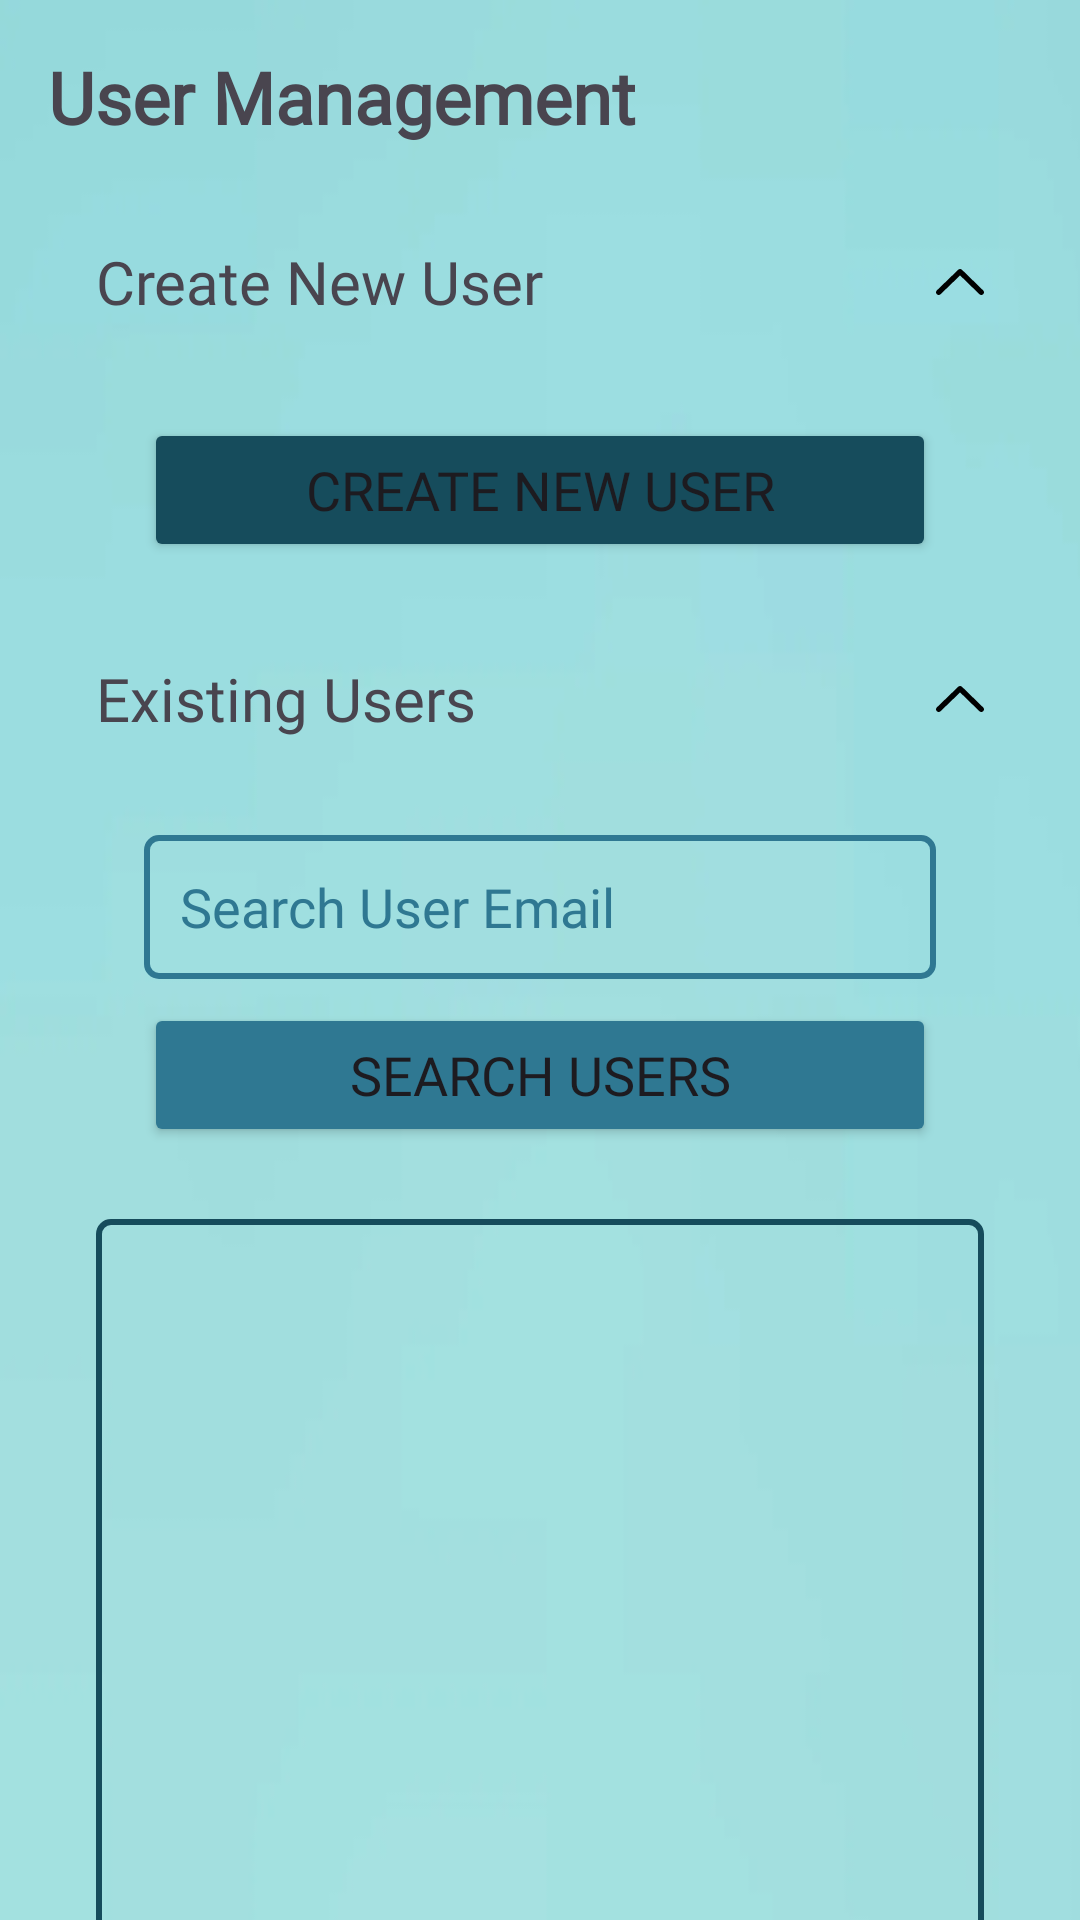

Here is an Android app screen rendered from its layout file. Give the layout XML and the strings, colors and styles it references.
<!-- AndroidManifest.xml: application theme Theme.SwiftEx -->
<!-- res/layout/fragment_admin_user_management.xml -->
<?xml version="1.0" encoding="utf-8"?>
<androidx.core.widget.NestedScrollView xmlns:android="http://schemas.android.com/apk/res/android"
    xmlns:app="http://schemas.android.com/apk/res-auto"
    xmlns:tools="http://schemas.android.com/tools"
    android:id="@+id/nested_scroll"
    android:layout_width="match_parent"
    android:layout_height="match_parent"
    android:fillViewport="true"
    tools:context=".admin.account_management.AdminUserManagementFragment">
    <androidx.constraintlayout.widget.ConstraintLayout
        android:id="@+id/adminUserManagementConstraintLayout"
        android:layout_width="match_parent"
        android:layout_height="wrap_content"
        android:background="@drawable/cover_blue"
        tools:context=".admin.account_management.AdminUserManagementFragment">

        

        <TextView
            android:id="@+id/userManagementTextView"
            android:layout_width="0dp"
            android:layout_height="wrap_content"
            android:layout_marginStart="16dp"
            android:layout_marginTop="16dp"
            android:layout_marginEnd="16dp"
            android:fontFamily="@font/lato"
            android:text="@string/button_uam"
            android:textSize="24sp"
            android:textStyle="bold"
            app:layout_constraintEnd_toEndOf="parent"
            app:layout_constraintStart_toStartOf="parent"
            app:layout_constraintTop_toTopOf="parent" />

        <TextView
            android:id="@+id/adminManagementCreateNewUserTextView"
            android:layout_width="0dp"
            android:layout_height="wrap_content"
            android:layout_marginStart="16dp"
            android:layout_marginTop="32dp"
            android:layout_marginEnd="32dp"
            android:fontFamily="@font/lato"
            android:text="@string/admin_user_management_new_user"
            android:textSize="20sp"
            app:layout_constraintEnd_toEndOf="@+id/userManagementTextView"
            app:layout_constraintStart_toStartOf="@+id/userManagementTextView"
            app:layout_constraintTop_toBottomOf="@+id/userManagementTextView" />

        <Button
            android:id="@+id/adminManagementCreateNewUserButton"
            android:layout_width="0dp"
            android:layout_height="wrap_content"
            android:layout_marginStart="32dp"
            android:layout_marginTop="32dp"
            android:layout_marginEnd="32dp"
            android:backgroundTint="@color/bluegreen"
            android:fontFamily="@font/lato"
            android:text="@string/admin_user_management_new_user"
            android:textSize="18sp"
            app:cornerRadius="8dp"
            app:layout_constraintEnd_toEndOf="@+id/userManagementTextView"
            app:layout_constraintStart_toStartOf="@+id/userManagementTextView"
            app:layout_constraintTop_toBottomOf="@+id/adminManagementCreateNewUserTextView" />

        <androidx.constraintlayout.widget.ConstraintLayout
            android:id="@+id/userManagementCreateFillerConstraint"
            android:layout_width="0dp"
            android:layout_height="32dp"
            app:layout_constraintEnd_toEndOf="parent"
            app:layout_constraintStart_toStartOf="parent"
            app:layout_constraintTop_toBottomOf="@+id/adminManagementCreateNewUserButton">

        </androidx.constraintlayout.widget.ConstraintLayout>

        <TextView
            android:id="@+id/adminManagementExistingUserTextView"
            android:layout_width="0dp"
            android:layout_height="wrap_content"
            android:fontFamily="@font/lato"
            android:text="@string/admin_user_management_existing_user"
            android:textSize="20sp"
            app:layout_constraintEnd_toEndOf="@+id/adminManagementCreateNewUserTextView"
            app:layout_constraintStart_toStartOf="@+id/adminManagementCreateNewUserTextView"
            app:layout_constraintTop_toBottomOf="@+id/userManagementCreateFillerConstraint" />

        <ImageView
            android:id="@+id/adminManagementCreateUserCollapsible"
            android:layout_width="0dp"
            android:layout_height="0dp"
            android:layout_marginEnd="16dp"
            android:src="@drawable/ic_arrow_up"
            app:layout_constraintBottom_toBottomOf="@+id/adminManagementCreateNewUserTextView"
            app:layout_constraintEnd_toEndOf="@+id/userManagementTextView"
            app:layout_constraintStart_toEndOf="@+id/adminManagementCreateNewUserTextView"
            app:layout_constraintTop_toTopOf="@+id/adminManagementCreateNewUserTextView" />

        <ImageView
            android:id="@+id/adminManagementExistingUsersCollapsible"
            android:layout_width="0dp"
            android:layout_height="0dp"
            android:layout_marginEnd="16dp"
            android:src="@drawable/ic_arrow_up"
            app:layout_constraintBottom_toBottomOf="@+id/adminManagementExistingUserTextView"
            app:layout_constraintEnd_toEndOf="@+id/userManagementTextView"
            app:layout_constraintStart_toEndOf="@+id/adminManagementExistingUserTextView"
            app:layout_constraintTop_toTopOf="@+id/adminManagementExistingUserTextView" />

        <androidx.constraintlayout.widget.ConstraintLayout
            android:id="@+id/existingUsersFillerConstraintLayout"
            android:layout_width="0dp"
            android:layout_height="32dp"
            app:layout_constraintEnd_toEndOf="parent"
            app:layout_constraintStart_toStartOf="parent"
            app:layout_constraintTop_toBottomOf="@+id/adminManagementExistingUserTextView">

        </androidx.constraintlayout.widget.ConstraintLayout>

        <androidx.constraintlayout.widget.ConstraintLayout
            android:id="@+id/adminManagementExistingUserConstraintLayout"
            android:layout_width="0dp"
            android:layout_height="wrap_content"
            android:layout_marginBottom="32dp"
            app:layout_constraintBottom_toBottomOf="parent"
            app:layout_constraintEnd_toEndOf="parent"
            app:layout_constraintStart_toStartOf="parent"
            app:layout_constraintTop_toBottomOf="@+id/existingUsersFillerConstraintLayout">

            <androidx.recyclerview.widget.RecyclerView
                android:id="@+id/adminManagementExistingUsersRecycleView"
                android:layout_width="0dp"
                android:layout_height="400dp"
                android:layout_marginStart="32dp"
                android:layout_marginTop="24dp"
                android:layout_marginEnd="32dp"
                android:background="@drawable/edit_text_border"
                android:backgroundTint="@color/bluegreen"
                android:padding="3dp"
                app:layout_constraintEnd_toEndOf="parent"
                app:layout_constraintStart_toStartOf="parent"
                app:layout_constraintTop_toBottomOf="@+id/searchUserButton" />

            <EditText
                android:id="@+id/searchUserEditText"
                android:layout_width="0dp"
                android:layout_height="48dp"
                android:layout_marginStart="48dp"
                android:layout_marginEnd="48dp"
                android:background="@drawable/edit_text_border"
                android:backgroundTint="@color/lightbluegreen"
                android:ems="10"
                android:fontFamily="@font/lato"
                android:hint="@string/company_search_new_staff"
                android:inputType="text"
                android:padding="12dp"
                android:textColor="@color/bluegreen"
                android:textColorHint="@color/lightbluegreen"
                app:layout_constraintEnd_toEndOf="parent"
                app:layout_constraintStart_toStartOf="parent"
                app:layout_constraintTop_toTopOf="parent" />

            <Button
                android:id="@+id/searchUserButton"
                android:layout_width="0dp"
                android:layout_height="48dp"
                android:layout_marginTop="8dp"
                android:backgroundTint="@color/lightbluegreen"
                android:fontFamily="@font/lato"
                android:text="@string/admin_search_users"
                android:textSize="18sp"
                app:cornerRadius="8dp"
                app:layout_constraintEnd_toEndOf="@+id/searchUserEditText"
                app:layout_constraintStart_toStartOf="@+id/searchUserEditText"
                app:layout_constraintTop_toBottomOf="@+id/searchUserEditText" />
        </androidx.constraintlayout.widget.ConstraintLayout>

    </androidx.constraintlayout.widget.ConstraintLayout>
</androidx.core.widget.NestedScrollView>
<!-- resources referenced by this layout -->
<resources>
  <color name="bluegreen">#164C5C</color>
  <color name="lightbluegreen">#2F7892</color>
  <!-- drawable cover_blue: png bitmap (drawable, 24657 bytes) -->
  <!-- drawable edit_text_border (drawable) -->
  <?xml version="1.0" encoding="utf-8"?>
  <shape xmlns:android="http://schemas.android.com/apk/res/android"
      android:shape="rectangle">
      <stroke
          android:width="2dp"
          />
      <corners android:radius="4dp" /> 
      <solid android:color="@android:color/transparent" /> 
  </shape>
  <!-- drawable ic_arrow_up (drawable) -->
  <vector xmlns:android="http://schemas.android.com/apk/res/android" android:height="17.424479dp" android:viewportHeight="66.91" android:viewportWidth="122.88" android:width="32dp">
        
      <path android:fillColor="#FF000000" android:pathData="M11.68,64.96c-2.72,2.65 -7.08,2.59 -9.73,-0.14c-2.65,-2.72 -2.59,-7.08 0.13,-9.73L56.87,1.97l4.8,4.93l-4.81,-4.95c2.74,-2.65 7.1,-2.58 9.76,0.15c0.08,0.08 0.15,0.16 0.23,0.24L120.8,55.1c2.72,2.65 2.78,7.01 0.13,9.73c-2.65,2.72 -7,2.78 -9.73,0.14L61.65,16.5L11.68,64.96L11.68,64.96z"/>
      
  </vector>
  <string name="admin_search_users">Search Users</string>
  <string name="admin_user_management_existing_user">Existing Users</string>
  <string name="admin_user_management_new_user">Create New User</string>
  <string name="button_uam">User Management</string>
  <string name="company_search_new_staff">Search User Email</string>
  <style name="Theme.SwiftEx" parent="Base.Theme.SwiftEx" />
  <style name="Base.Theme.SwiftEx" parent="Theme.Material3.DayNight.NoActionBar">
          
          
          <item name="android:statusBarColor">@color/marine</item>
          <item name="android:navigationBarColor">@color/marine</item>
      </style>
  <color name="marine">#1A237E</color>
</resources>
